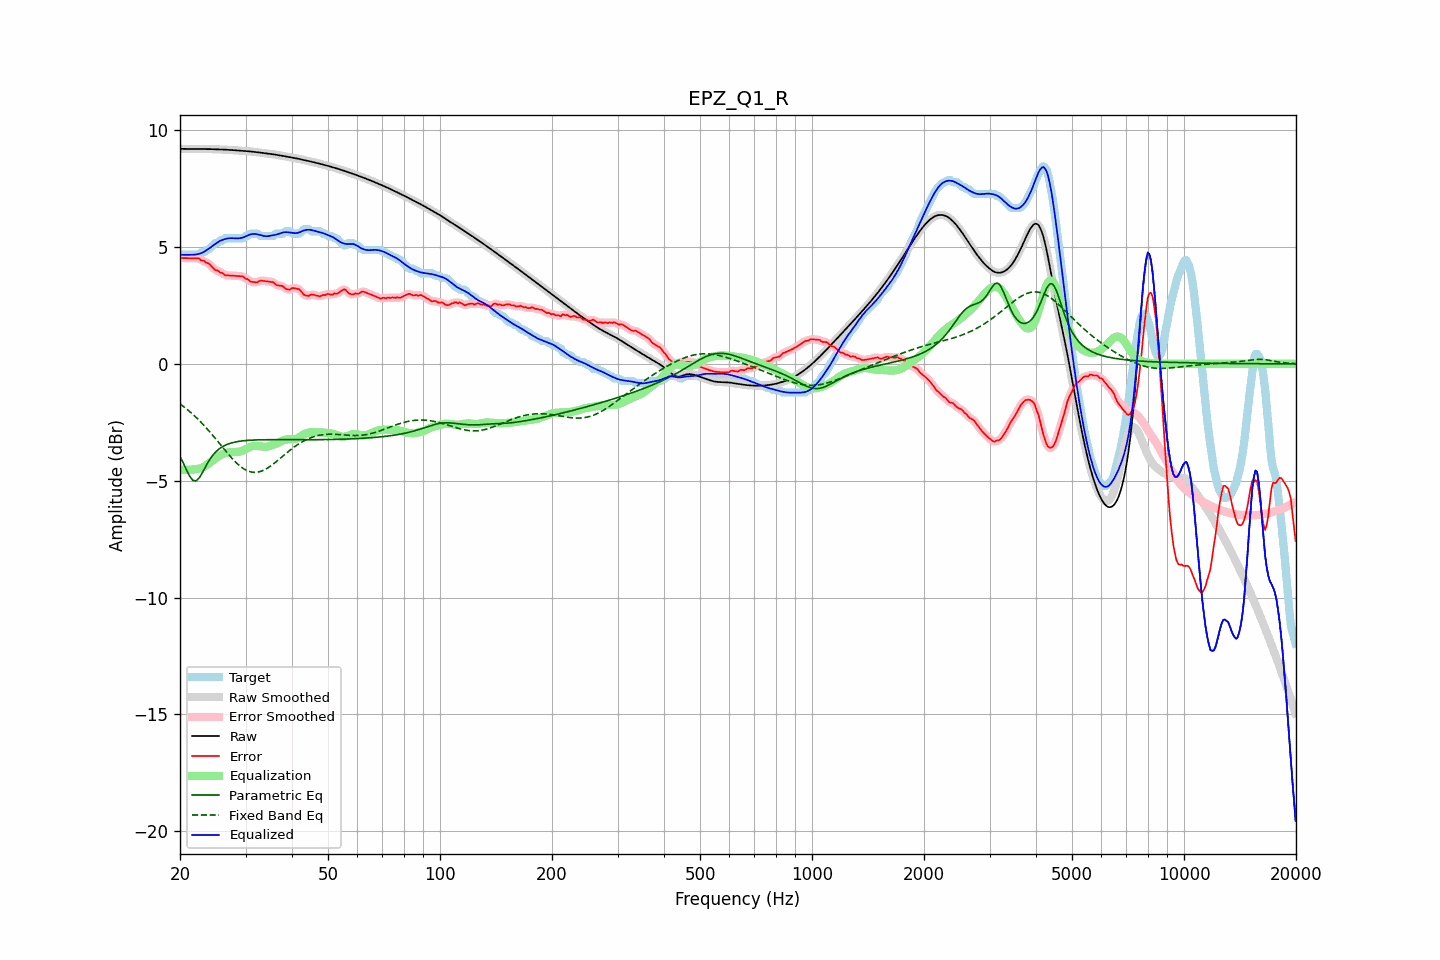

Values plotted in this chart, from the file beside it:
frequency, raw, error, smoothed, error_smoothed, equalization, parametric_eq, fixed_band_eq, equalized_raw, equalized_smoothed, target
20.00, 9.21, 4.56, 9.21, 4.56, -4.53, -3.96, -1.71, 4.67, 4.67, 4.64
20.20, 9.21, 4.53, 9.21, 4.54, -4.54, -4.10, -1.76, 4.67, 4.67, 4.68
20.40, 9.20, 4.53, 9.20, 4.53, -4.54, -4.23, -1.82, 4.67, 4.67, 4.68
20.61, 9.20, 4.53, 9.20, 4.53, -4.54, -4.38, -1.87, 4.66, 4.66, 4.68
20.81, 9.20, 4.53, 9.20, 4.53, -4.54, -4.53, -1.92, 4.66, 4.66, 4.68
21.02, 9.20, 4.52, 9.20, 4.52, -4.54, -4.67, -1.98, 4.66, 4.66, 4.68
21.23, 9.20, 4.52, 9.20, 4.52, -4.53, -4.81, -2.04, 4.67, 4.67, 4.68
21.44, 9.20, 4.52, 9.20, 4.52, -4.53, -4.90, -2.10, 4.67, 4.67, 4.68
21.66, 9.20, 4.52, 9.20, 4.52, -4.53, -4.98, -2.16, 4.67, 4.67, 4.68
21.87, 9.19, 4.52, 9.19, 4.52, -4.52, -5.00, -2.22, 4.67, 4.67, 4.68
22.09, 9.19, 4.52, 9.19, 4.53, -4.51, -5.01, -2.29, 4.68, 4.68, 4.68
22.31, 9.19, 4.52, 9.19, 4.51, -4.50, -4.94, -2.35, 4.70, 4.70, 4.68
22.54, 9.19, 4.51, 9.19, 4.49, -4.48, -4.88, -2.42, 4.71, 4.71, 4.69
22.76, 9.19, 4.43, 9.19, 4.46, -4.46, -4.76, -2.49, 4.73, 4.73, 4.76
22.99, 9.19, 4.42, 9.19, 4.42, -4.43, -4.65, -2.56, 4.76, 4.76, 4.78
23.22, 9.19, 4.41, 9.19, 4.39, -4.40, -4.52, -2.64, 4.80, 4.80, 4.78
23.45, 9.19, 4.34, 9.19, 4.36, -4.36, -4.39, -2.71, 4.84, 4.84, 4.86
23.69, 9.19, 4.32, 9.19, 4.32, -4.31, -4.27, -2.79, 4.89, 4.89, 4.88
23.92, 9.19, 4.29, 9.19, 4.27, -4.26, -4.15, -2.87, 4.94, 4.94, 4.91
24.16, 9.19, 4.23, 9.19, 4.22, -4.21, -4.04, -2.95, 4.99, 4.99, 4.97
24.40, 9.19, 4.15, 9.19, 4.15, -4.15, -3.94, -3.03, 5.04, 5.04, 5.04
24.65, 9.19, 4.07, 9.19, 4.08, -4.10, -3.86, -3.11, 5.09, 5.09, 5.11
24.89, 9.19, 4.01, 9.19, 4.03, -4.05, -3.78, -3.19, 5.13, 5.13, 5.17
25.14, 9.18, 4.01, 9.18, 3.99, -4.00, -3.72, -3.28, 5.18, 5.18, 5.18
25.39, 9.18, 3.97, 9.18, 3.96, -3.95, -3.66, -3.36, 5.23, 5.23, 5.21
25.65, 9.18, 3.90, 9.18, 3.93, -3.91, -3.61, -3.44, 5.27, 5.27, 5.28
25.91, 9.18, 3.90, 9.18, 3.88, -3.88, -3.56, -3.53, 5.30, 5.30, 5.28
26.16, 9.17, 3.86, 9.17, 3.84, -3.85, -3.52, -3.61, 5.32, 5.32, 5.32
26.43, 9.17, 3.79, 9.17, 3.82, -3.83, -3.49, -3.70, 5.34, 5.34, 5.38
26.69, 9.17, 3.79, 9.17, 3.79, -3.81, -3.46, -3.78, 5.36, 5.36, 5.38
26.96, 9.16, 3.79, 9.16, 3.78, -3.79, -3.43, -3.86, 5.37, 5.37, 5.38
27.23, 9.16, 3.78, 9.16, 3.78, -3.78, -3.41, -3.94, 5.38, 5.38, 5.38
27.50, 9.15, 3.78, 9.15, 3.78, -3.77, -3.38, -4.02, 5.38, 5.38, 5.38
27.77, 9.15, 3.77, 9.15, 3.77, -3.77, -3.37, -4.09, 5.38, 5.38, 5.38
28.05, 9.14, 3.77, 9.14, 3.77, -3.77, -3.35, -4.16, 5.37, 5.37, 5.38
28.33, 9.14, 3.76, 9.14, 3.76, -3.77, -3.34, -4.23, 5.37, 5.37, 5.38
28.62, 9.13, 3.76, 9.13, 3.76, -3.76, -3.32, -4.30, 5.37, 5.37, 5.38
28.90, 9.13, 3.75, 9.13, 3.76, -3.75, -3.31, -4.36, 5.38, 5.38, 5.38
29.19, 9.12, 3.75, 9.12, 3.75, -3.74, -3.30, -4.41, 5.39, 5.39, 5.38
29.48, 9.12, 3.74, 9.12, 3.73, -3.71, -3.29, -4.46, 5.41, 5.41, 5.38
29.78, 9.12, 3.70, 9.12, 3.70, -3.68, -3.29, -4.51, 5.43, 5.43, 5.42
30.08, 9.11, 3.64, 9.11, 3.66, -3.65, -3.28, -4.54, 5.46, 5.46, 5.48
30.38, 9.10, 3.63, 9.10, 3.61, -3.61, -3.27, -4.58, 5.49, 5.49, 5.48
30.68, 9.10, 3.58, 9.10, 3.57, -3.58, -3.27, -4.60, 5.52, 5.52, 5.52
30.99, 9.09, 3.52, 9.09, 3.54, -3.55, -3.27, -4.62, 5.55, 5.55, 5.58
31.30, 9.08, 3.51, 9.08, 3.51, -3.52, -3.26, -4.64, 5.56, 5.56, 5.58
31.61, 9.08, 3.50, 9.08, 3.49, -3.51, -3.26, -4.64, 5.56, 5.56, 5.58
31.93, 9.07, 3.49, 9.07, 3.49, -3.51, -3.26, -4.64, 5.56, 5.56, 5.58
32.24, 9.06, 3.49, 9.06, 3.51, -3.51, -3.25, -4.64, 5.55, 5.55, 5.58
32.57, 9.05, 3.53, 9.05, 3.53, -3.52, -3.25, -4.62, 5.53, 5.53, 5.52
32.89, 9.04, 3.57, 9.04, 3.55, -3.53, -3.25, -4.61, 5.51, 5.51, 5.48
33.22, 9.03, 3.56, 9.03, 3.56, -3.54, -3.25, -4.58, 5.50, 5.50, 5.48
33.55, 9.03, 3.55, 9.03, 3.55, -3.55, -3.25, -4.55, 5.48, 5.48, 5.48
33.89, 9.02, 3.54, 9.02, 3.54, -3.55, -3.25, -4.52, 5.47, 5.47, 5.48
34.23, 9.01, 3.53, 9.01, 3.53, -3.54, -3.25, -4.48, 5.46, 5.46, 5.48
34.57, 9.00, 3.52, 9.00, 3.52, -3.53, -3.24, -4.44, 5.47, 5.47, 5.48
34.92, 8.99, 3.51, 8.99, 3.52, -3.51, -3.24, -4.39, 5.48, 5.48, 5.48
35.27, 8.98, 3.51, 8.98, 3.51, -3.49, -3.24, -4.34, 5.49, 5.49, 5.48
35.62, 8.97, 3.50, 8.97, 3.48, -3.46, -3.24, -4.29, 5.51, 5.51, 5.48
35.97, 8.96, 3.43, 8.96, 3.43, -3.44, -3.24, -4.23, 5.52, 5.52, 5.53
... 635 more rows
